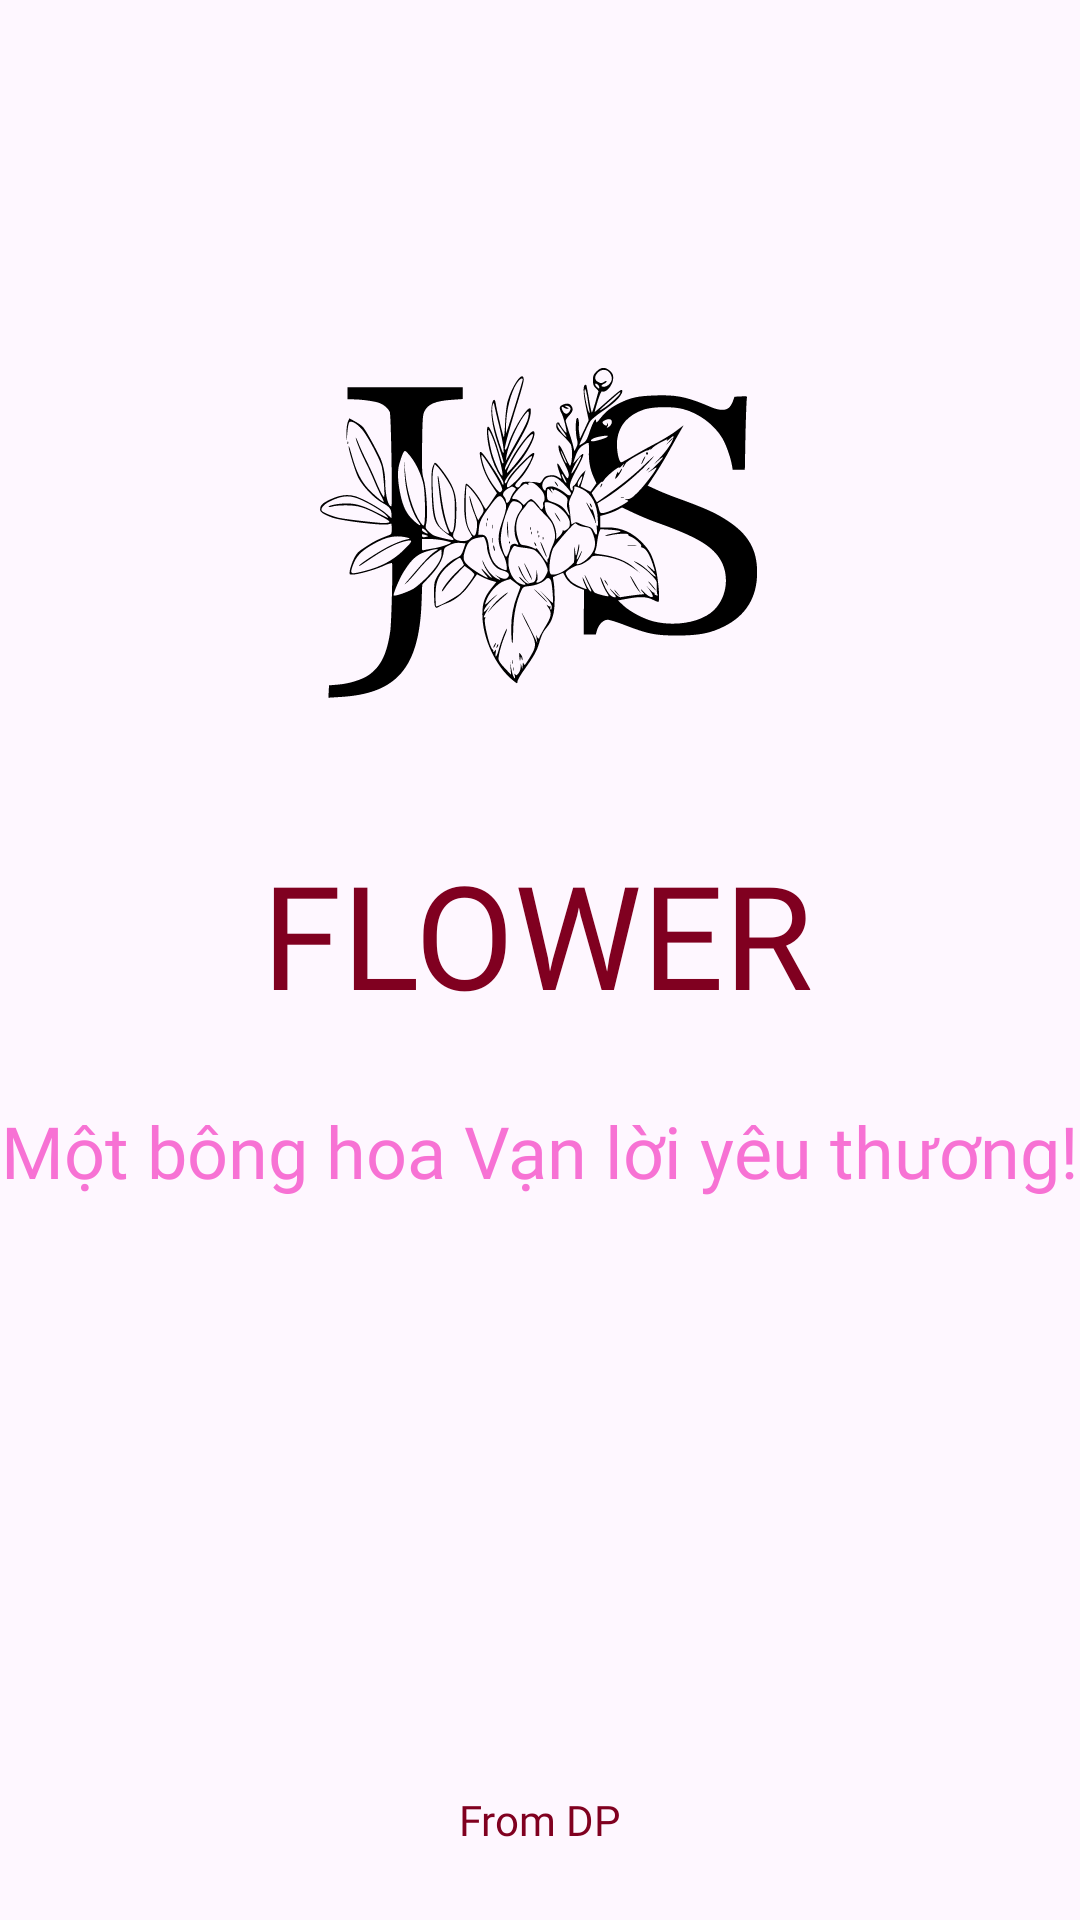

Android layout source for this screen:
<!-- AndroidManifest.xml: application theme Theme.JSFLOWER -->
<!-- res/layout/activity_splash_screen.xml -->
<?xml version="1.0" encoding="utf-8"?>
<androidx.constraintlayout.widget.ConstraintLayout xmlns:android="http://schemas.android.com/apk/res/android"
    xmlns:app="http://schemas.android.com/apk/res-auto"
    xmlns:tools="http://schemas.android.com/tools"
    android:id="@+id/main"
    android:layout_width="match_parent"
    android:layout_height="match_parent"
    tools:context=".Splash_Screen">

    <ImageView
        android:id="@+id/imageView"
        android:layout_width="229dp"
        android:layout_height="219dp"
        android:layout_marginTop="60dp"
        android:contentDescription="@string/todo"
        app:layout_constraintEnd_toEndOf="parent"
        app:layout_constraintStart_toStartOf="parent"
        app:layout_constraintTop_toTopOf="parent"
        app:srcCompat="@drawable/logo" />

    <TextView
        android:id="@+id/textView"
        android:layout_width="wrap_content"
        android:layout_height="wrap_content"
        android:fontFamily="@font/playfairdisplay"
        android:text="@string/flower"
        android:textColor="@color/red_text"
        android:textSize="48sp"
        app:layout_constraintEnd_toEndOf="@+id/imageView"
        app:layout_constraintHorizontal_bias="0.482"
        app:layout_constraintStart_toStartOf="@+id/imageView"
        app:layout_constraintTop_toBottomOf="@+id/imageView" />

    <TextView
        android:id="@+id/textView5"
        android:layout_width="wrap_content"
        android:layout_height="wrap_content"
        android:layout_marginBottom="24dp"
        android:fontFamily="@font/playfairdisplay"
        android:text="@string/from_dp"
        android:textColor="@color/red_text"
        app:layout_constraintBottom_toBottomOf="parent"
        app:layout_constraintEnd_toEndOf="parent"
        app:layout_constraintStart_toStartOf="parent" />

    <TextView
        android:id="@+id/textView6"
        android:layout_width="wrap_content"
        android:layout_height="wrap_content"
        android:layout_marginTop="24dp"
        android:fontFamily="@font/playfairdisplay"
        android:text="@string/m_t_b_ng_hoa_v_n_l_i_y_u_th_ng"
        android:textColor="@color/pink_text"
        android:textSize="24sp"
        app:layout_constraintEnd_toEndOf="@+id/textView"
        app:layout_constraintHorizontal_bias="0.497"
        app:layout_constraintStart_toStartOf="@+id/textView"
        app:layout_constraintTop_toBottomOf="@+id/textView" />

</androidx.constraintlayout.widget.ConstraintLayout>
<!-- resources referenced by this layout -->
<resources>
  <color name="pink_text">#f772d4</color>
  <color name="red_text">#800020</color>
  <!-- drawable logo: vector/xml drawable (drawable, 27605 chars, omitted) -->
  <string name="flower">FLOWER</string>
  <string name="from_dp">From DP</string>
  <string name="m_t_b_ng_hoa_v_n_l_i_y_u_th_ng">Một bông hoa Vạn lời yêu thương!</string>
  <string name="todo">TODO</string>
  <style name="Theme.JSFLOWER" parent="Base.Theme.JSFLOWER" />
  <style name="Base.Theme.JSFLOWER" parent="Theme.Material3.DayNight.NoActionBar">
          
          
      </style>
</resources>
